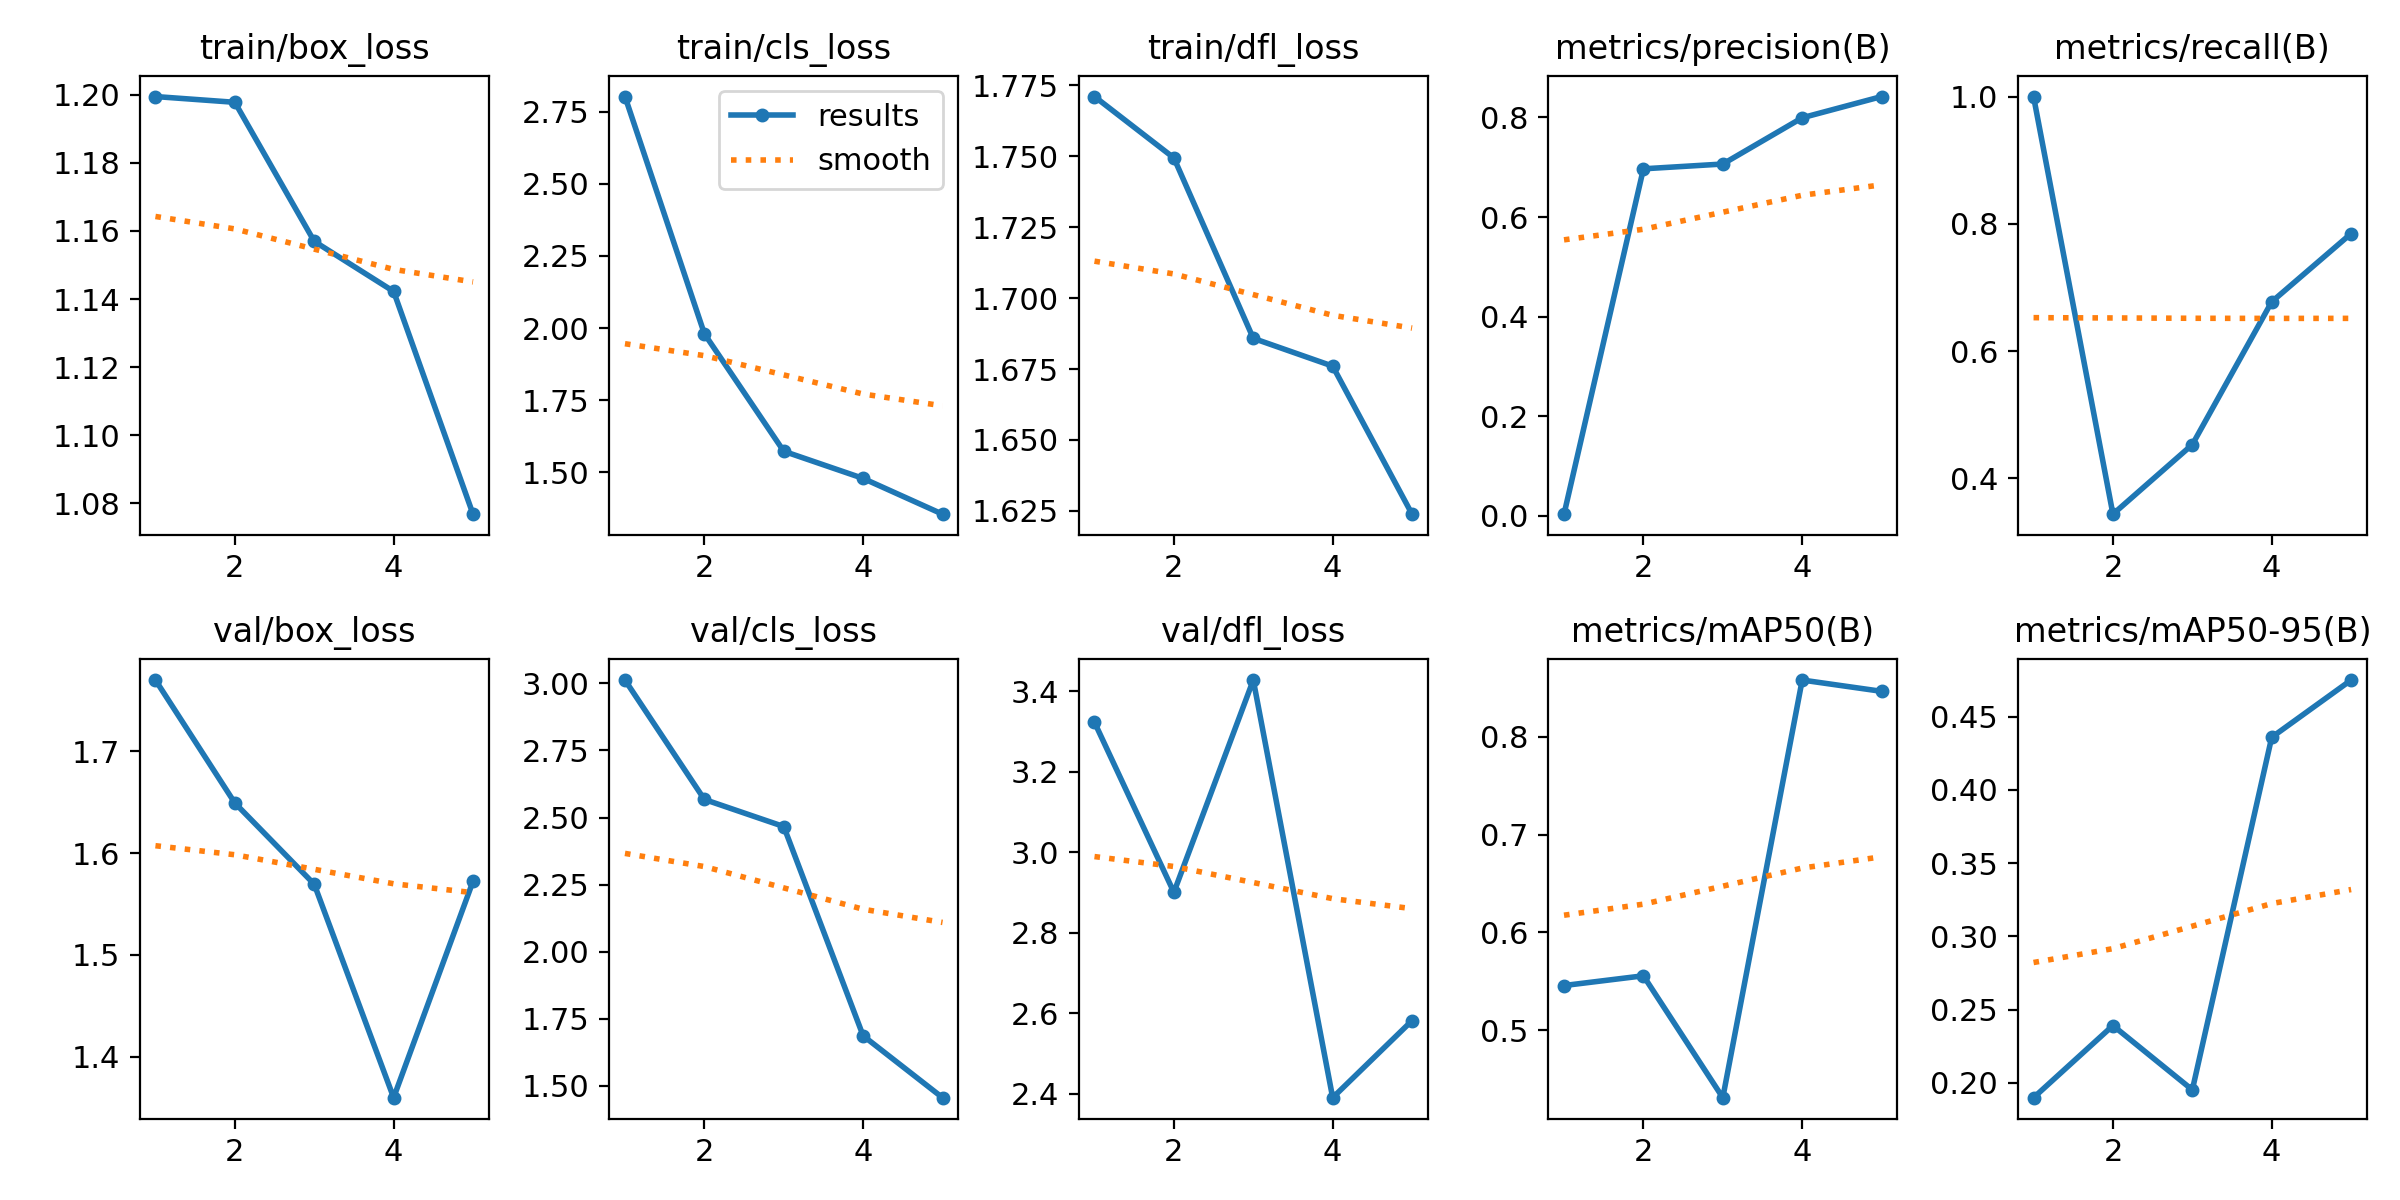

Values plotted in this chart, from the file beside it:
epoch, time, train/box_loss, train/cls_loss, train/dfl_loss, metrics/precision(B), metrics/recall(B), metrics/mAP50(B), metrics/mAP50-95(B), val/box_loss, val/cls_loss, val/dfl_loss, lr/pg0, lr/pg1, lr/pg2
1, 19.06, 1.199, 2.804, 1.771, 0.00357, 1, 0.5457, 0.1898, 1.77, 3.012, 3.323, 0.0005168, 0.0005168, 0.0005168
2, 36.05, 1.198, 1.98, 1.749, 0.6968, 0.3438, 0.5557, 0.2391, 1.649, 2.568, 2.9, 0.0008423, 0.0008423, 0.0008423
3, 52.27, 1.157, 1.572, 1.686, 0.7064, 0.4531, 0.4312, 0.1952, 1.569, 2.467, 3.428, 0.0009565, 0.0009565, 0.0009565
4, 68.09, 1.142, 1.478, 1.676, 0.7993, 0.6775, 0.8578, 0.4359, 1.36, 1.687, 2.39, 0.0006768, 0.0006768, 0.0006768
5, 83.99, 1.077, 1.354, 1.624, 0.8419, 0.7847, 0.8463, 0.4749, 1.572, 1.456, 2.581, 0.0003467, 0.0003467, 0.0003467
